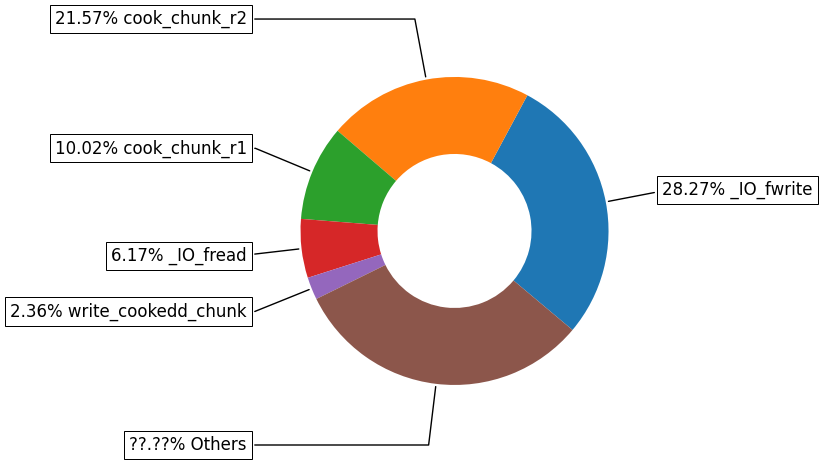

Python code for this plot:
import numpy as np
import matplotlib.pyplot as plt

plt.rcParams['font.sans-serif']=['SimHei']

fig, ax = plt.subplots(figsize=(10, 5), subplot_kw=dict(aspect="equal"))

recipe = ["28.27% _IO_fwrite",
          "21.57% cook_chunk_r2",
          "10.02% cook_chunk_r1",
          "6.17% _IO_fread",
          "2.36% write_cookedd_chunk",
          "??.??% Others"]

data = [28.27, 21.57, 10.02, 6.17, 2.36, 31.61]

wedges, texts = ax.pie(data, wedgeprops=dict(width=0.5), startangle=-40)

bbox_props = dict(boxstyle="square,pad=0.3", fc="w", ec="k", lw=0.72)
kw = dict(arrowprops=dict(arrowstyle="-"),
          bbox=bbox_props, zorder=0, va="center")

for i, p in enumerate(wedges):
    ang = (p.theta2 - p.theta1)/2. + p.theta1
    y = np.sin(np.deg2rad(ang))
    x = np.cos(np.deg2rad(ang))
    horizontalalignment = {-1: "right", 1: "left"}[int(np.sign(x))]
    connectionstyle = "angle,angleA=0,angleB={}".format(ang)
    kw["arrowprops"].update({"connectionstyle": connectionstyle})
    ax.annotate(recipe[i], xy=(x, y), xytext=(1.35*np.sign(x), 1.4*y),
                horizontalalignment=horizontalalignment, fontsize='large', **kw)

plt.savefig('pie.svg')
plt.show()
